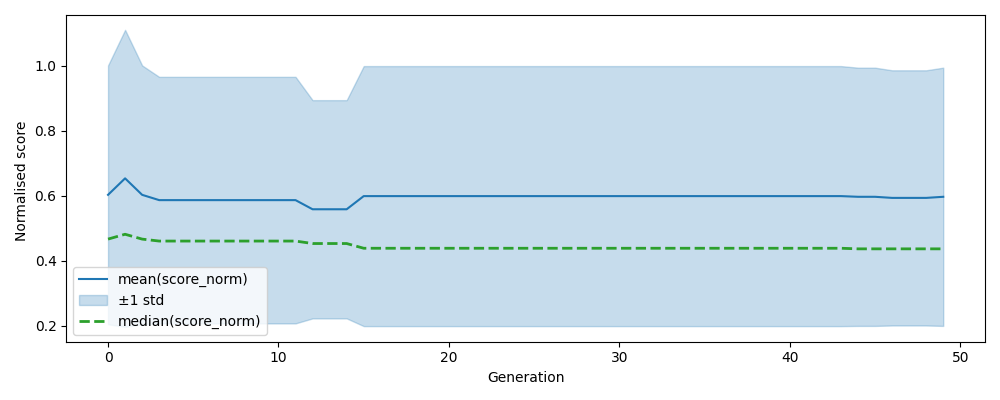

Values plotted in this chart, from the file beside it:
, gen, mean, median, std, n, lower, upper
0, 0, 0.603, 0.4666, 0.3986, 500, 0.2044, 1.002
1, 1, 0.6537, 0.4815, 0.4574, 500, 0.1963, 1.111
2, 2, 0.603, 0.4666, 0.3986, 500, 0.2044, 1.002
3, 3, 0.5867, 0.4606, 0.3797, 500, 0.207, 0.9663
4, 4, 0.5867, 0.4606, 0.3797, 500, 0.207, 0.9663
5, 5, 0.5867, 0.4606, 0.3797, 500, 0.207, 0.9663
6, 6, 0.5867, 0.4606, 0.3797, 500, 0.207, 0.9663
7, 7, 0.5867, 0.4606, 0.3797, 500, 0.207, 0.9663
8, 8, 0.5867, 0.4606, 0.3797, 500, 0.207, 0.9663
9, 9, 0.5867, 0.4606, 0.3797, 500, 0.207, 0.9663
10, 10, 0.5867, 0.4606, 0.3797, 500, 0.207, 0.9663
11, 11, 0.5867, 0.4606, 0.3797, 500, 0.207, 0.9663
12, 12, 0.5585, 0.453, 0.3361, 500, 0.2224, 0.8946
13, 13, 0.5585, 0.453, 0.3361, 500, 0.2224, 0.8946
14, 14, 0.5585, 0.453, 0.3361, 500, 0.2224, 0.8946
15, 15, 0.599, 0.4384, 0.4005, 500, 0.1986, 0.9995
16, 16, 0.599, 0.4384, 0.4005, 500, 0.1986, 0.9995
17, 17, 0.599, 0.4384, 0.4005, 500, 0.1986, 0.9995
18, 18, 0.599, 0.4384, 0.4005, 500, 0.1986, 0.9995
19, 19, 0.599, 0.4384, 0.4005, 500, 0.1986, 0.9995
20, 20, 0.599, 0.4384, 0.4005, 500, 0.1986, 0.9995
21, 21, 0.599, 0.4384, 0.4005, 500, 0.1986, 0.9995
22, 22, 0.599, 0.4384, 0.4005, 500, 0.1986, 0.9995
23, 23, 0.599, 0.4384, 0.4005, 500, 0.1986, 0.9995
24, 24, 0.599, 0.4384, 0.4005, 500, 0.1986, 0.9995
25, 25, 0.599, 0.4384, 0.4005, 500, 0.1986, 0.9995
26, 26, 0.599, 0.4384, 0.4005, 500, 0.1986, 0.9995
27, 27, 0.599, 0.4384, 0.4005, 500, 0.1986, 0.9995
28, 28, 0.599, 0.4384, 0.4005, 500, 0.1986, 0.9995
29, 29, 0.599, 0.4384, 0.4005, 500, 0.1986, 0.9995
30, 30, 0.599, 0.4384, 0.4005, 500, 0.1986, 0.9995
31, 31, 0.599, 0.4384, 0.4005, 500, 0.1986, 0.9995
32, 32, 0.599, 0.4384, 0.4005, 500, 0.1986, 0.9995
33, 33, 0.599, 0.4384, 0.4005, 500, 0.1986, 0.9995
34, 34, 0.599, 0.4384, 0.4005, 500, 0.1986, 0.9995
35, 35, 0.599, 0.4384, 0.4005, 500, 0.1986, 0.9995
36, 36, 0.599, 0.4384, 0.4005, 500, 0.1986, 0.9995
37, 37, 0.599, 0.4384, 0.4005, 500, 0.1986, 0.9995
38, 38, 0.599, 0.4384, 0.4005, 500, 0.1986, 0.9995
39, 39, 0.599, 0.4384, 0.4005, 500, 0.1986, 0.9995
40, 40, 0.599, 0.4384, 0.4005, 500, 0.1986, 0.9995
41, 41, 0.599, 0.4384, 0.4005, 500, 0.1986, 0.9995
42, 42, 0.599, 0.4384, 0.4005, 500, 0.1986, 0.9995
43, 43, 0.599, 0.4384, 0.4005, 500, 0.1986, 0.9995
44, 44, 0.5969, 0.4366, 0.3977, 500, 0.1992, 0.9946
45, 45, 0.5969, 0.4366, 0.3977, 500, 0.1992, 0.9946
46, 46, 0.5935, 0.4366, 0.393, 500, 0.2005, 0.9866
47, 47, 0.5935, 0.4366, 0.393, 500, 0.2005, 0.9866
48, 48, 0.5935, 0.4366, 0.393, 500, 0.2005, 0.9866
49, 49, 0.5969, 0.4366, 0.3977, 500, 0.1992, 0.9946
